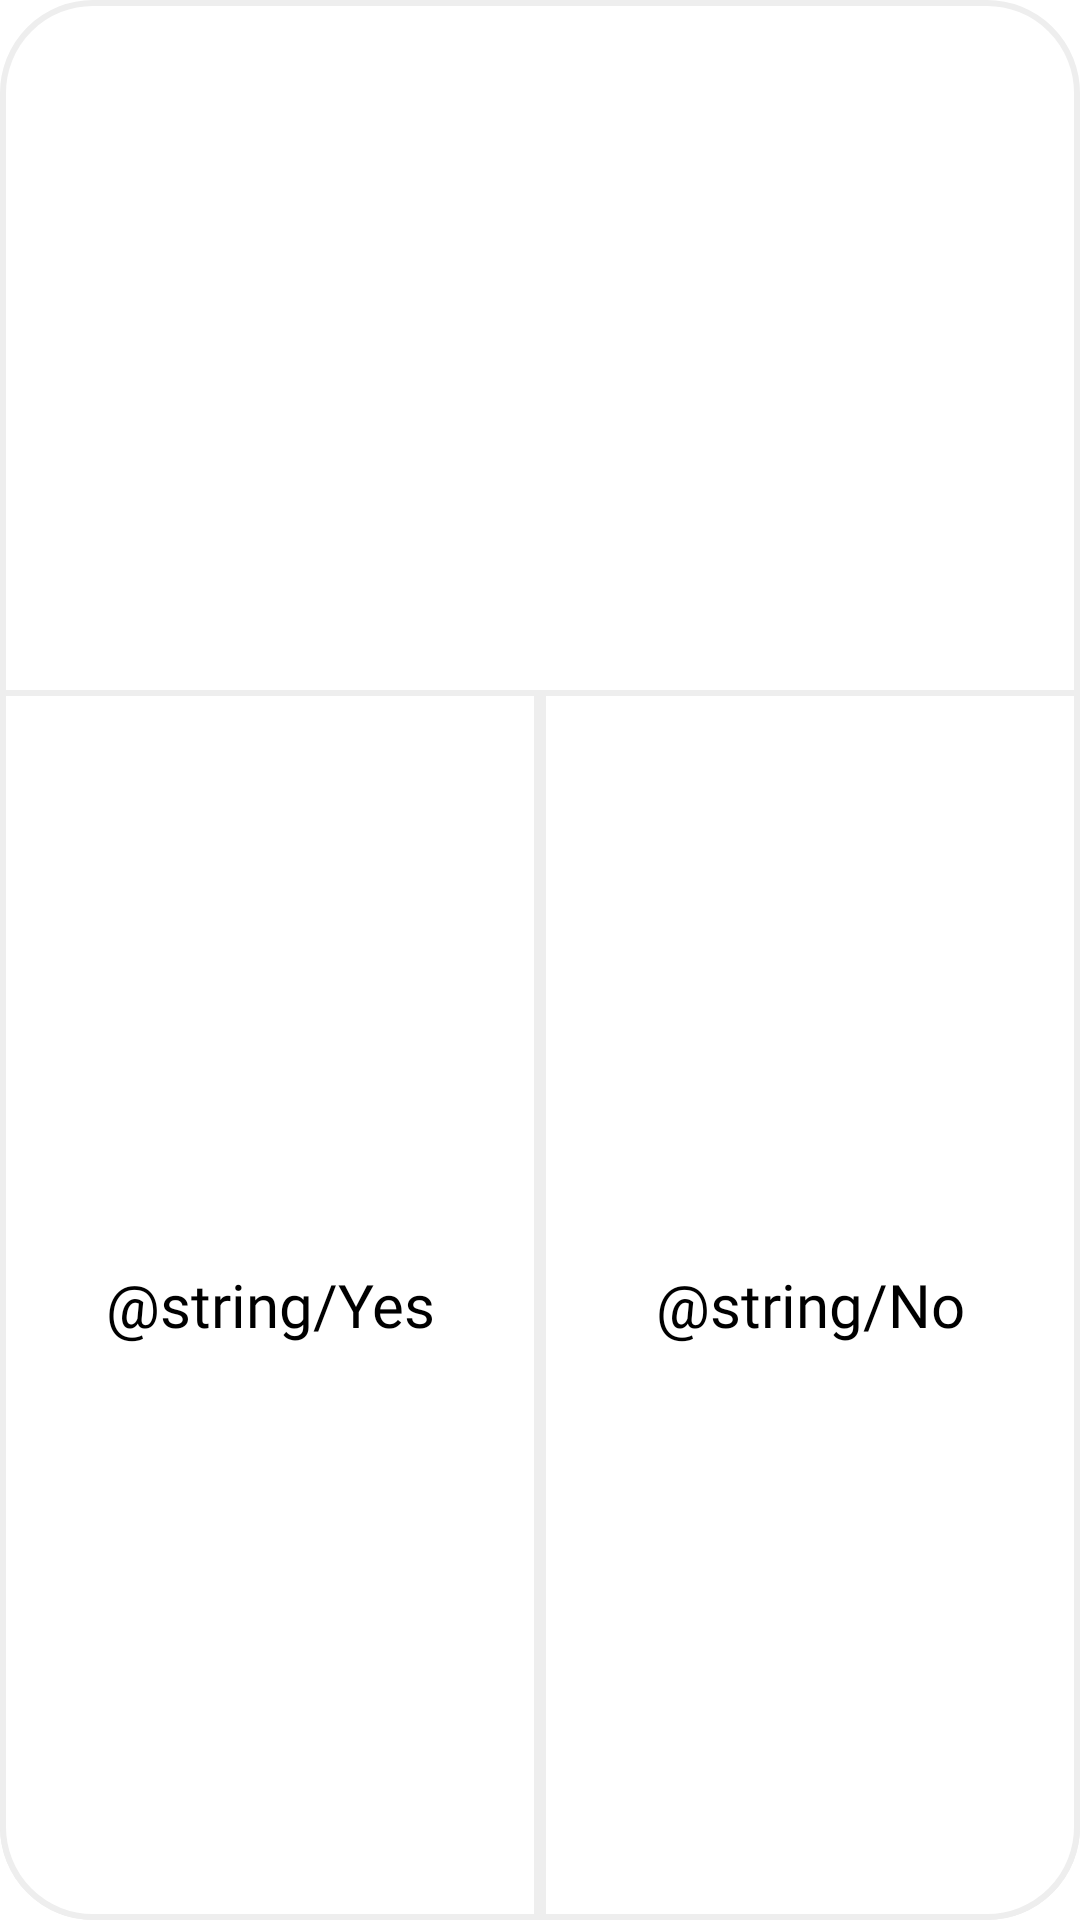

Layout XML and referenced resources for this Android screen:
<!-- AndroidManifest.xml: application theme SkillTheme -->
<!-- res/layout/popup_activity.xml -->
<?xml version="1.0" encoding="utf-8"?>
<LinearLayout xmlns:android="http://schemas.android.com/apk/res/android"
    xmlns:app="http://schemas.android.com/apk/res-auto"
    android:background="@drawable/custom_popup"
    android:orientation="vertical"
    android:layout_width="1000dp"
    android:layout_height="300dp">

    <FrameLayout
        android:layout_width="match_parent"
        android:layout_height="230dp">

        <TextView
            android:id="@+id/popupText"
            android:textSize="25sp"
            android:textColor="#000"
            android:fontFamily="@font/nanumsquare_bold"
            android:gravity="center"
            android:layout_gravity="center"
            android:layout_marginBottom="35dp"
            android:layout_marginTop="35dp"
            android:lineSpacingMultiplier="1.1"
            android:layout_width="900dp"
            android:layout_height="wrap_content" />
    </FrameLayout>

    <LinearLayout
        android:orientation="horizontal"
        android:gravity="center"
        android:layout_width="match_parent"
        android:layout_height="match_parent">
        <Button
            android:id="@+id/yes_btn"
            android:text="@string/Yes"
            android:textSize="20sp"
            android:textColor="#000"
            android:fontFamily="@font/nanumsquare_bold"
            android:gravity="center"
            android:background="@drawable/popup_button_left"
            android:layout_width="match_parent"
            android:layout_weight="1"
            android:layout_height="match_parent"
            android:onClick="Yes"/>
        <Button
            android:id="@+id/no_btn"
            android:text="@string/No"
            android:textSize="20sp"
            android:textColor="#000"
            android:fontFamily="@font/nanumsquare_bold"
            android:gravity="center"
            android:background="@drawable/popup_button_right"
            android:layout_width="match_parent"
            android:layout_weight="1"
            android:layout_height="match_parent"
            android:onClick="No"/>
    </LinearLayout>
</LinearLayout>
<!-- resources referenced by this layout -->
<resources>
  <!-- drawable custom_popup (drawable) -->
  <?xml version="1.0" encoding="utf-8"?>
  <shape xmlns:android="http://schemas.android.com/apk/res/android">
      <solid android:color="#FAFFFFFF"/>
      <stroke android:color="#eeeeee" android:width="2dp" />
      <corners android:radius="30dp"/>
  </shape>
  <!-- drawable popup_button_left (drawable) -->
  <?xml version="1.0" encoding="utf-8"?>
  <selector xmlns:android="http://schemas.android.com/apk/res/android">
      <item android:state_pressed="false">
          <shape xmlns:android="http://schemas.android.com/apk/res/android" android:shape="rectangle">
              <solid android:color="#FFFFFF"/>
              <stroke android:color="#eeeeee" android:width="2dp" />
              <corners android:bottomLeftRadius="30dp"/>
          </shape>
      </item>
      <item android:state_pressed="true">
          <shape xmlns:android="http://schemas.android.com/apk/res/android" android:shape="rectangle">
              <solid android:color="#eeeeee"/>
              <stroke android:color="#eeeeee" android:width="2dp" />
              <corners android:bottomLeftRadius="30dp"/>
          </shape>
      </item>
  </selector>
  <!-- drawable popup_button_right (drawable) -->
  <?xml version="1.0" encoding="utf-8"?>
  <selector xmlns:android="http://schemas.android.com/apk/res/android">
      <item android:state_pressed="false">
          <shape xmlns:android="http://schemas.android.com/apk/res/android" android:shape="rectangle">
              <solid android:color="#FFFFFF"/>
              <stroke android:color="#eeeeee" android:width="2dp" />
              <corners android:bottomRightRadius="30dp"/>
          </shape>
      </item>
      <item android:state_pressed="true">
          <shape xmlns:android="http://schemas.android.com/apk/res/android" android:shape="rectangle">
              <solid android:color="#eeeeee"/>
              <stroke android:color="#eeeeee" android:width="2dp" />
              <corners android:bottomRightRadius="30dp"/>
          </shape>
      </item>
  </selector>
</resources>
